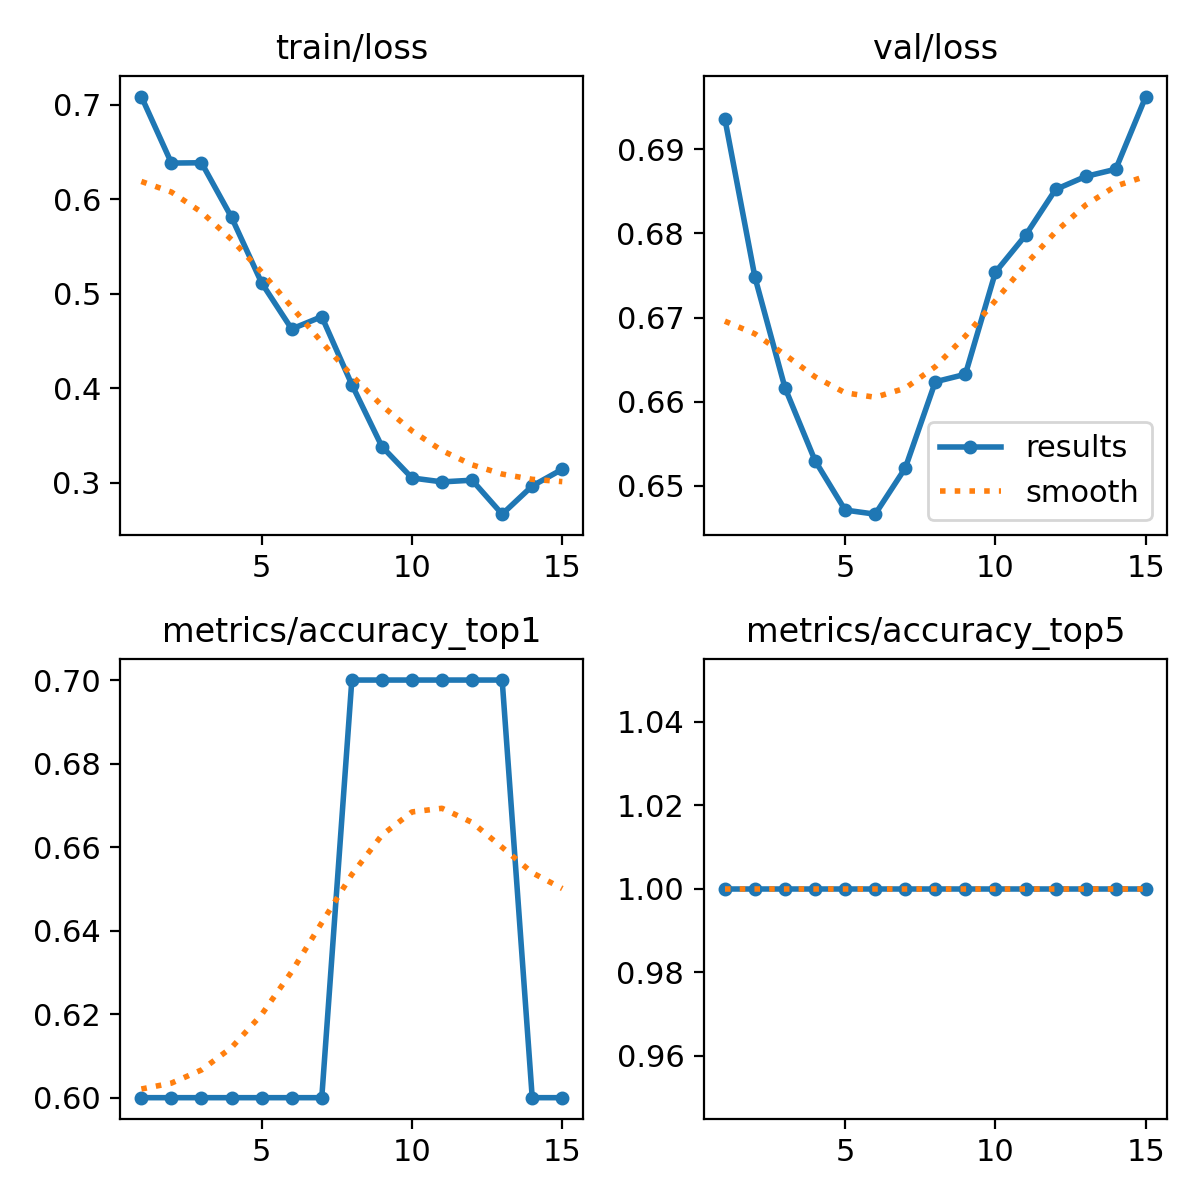

Data behind this chart, as committed beside it:
epoch, time, train/loss, metrics/accuracy_top1, metrics/accuracy_top5, val/loss, lr/pg0, lr/pg1, lr/pg2
1, 6.108, 0.7087, 0.6, 1, 0.6936, 7.14e-06, 7.14e-06, 7.14e-06
2, 10.97, 0.6383, 0.6, 1, 0.6748, 2.00063e-05, 2.00063e-05, 2.00063e-05
3, 15.92, 0.6386, 0.6, 1, 0.6616, 3.09876e-05, 3.09876e-05, 3.09876e-05
4, 20.57, 0.5808, 0.6, 1, 0.653, 4.0084e-05, 4.0084e-05, 4.0084e-05
5, 25.35, 0.5114, 0.6, 1, 0.6471, 4.72954e-05, 4.72954e-05, 4.72954e-05
6, 30.15, 0.4626, 0.6, 1, 0.6466, 5.26218e-05, 5.26218e-05, 5.26218e-05
7, 34.86, 0.4757, 0.6, 1, 0.6521, 5.60633e-05, 5.60633e-05, 5.60633e-05
8, 39.64, 0.4037, 0.7, 1, 0.6623, 5.76198e-05, 5.76198e-05, 5.76198e-05
9, 44.28, 0.3381, 0.7, 1, 0.6632, 5.72914e-05, 5.72914e-05, 5.72914e-05
10, 48.9, 0.3048, 0.7, 1, 0.6754, 5.5078e-05, 5.5078e-05, 5.5078e-05
11, 53.68, 0.3007, 0.7, 1, 0.6798, 5.09796e-05, 5.09796e-05, 5.09796e-05
12, 58.42, 0.3025, 0.7, 1, 0.6852, 4.49963e-05, 4.49963e-05, 4.49963e-05
13, 63.19, 0.2665, 0.7, 1, 0.6868, 3.7128e-05, 3.7128e-05, 3.7128e-05
14, 67.89, 0.2964, 0.6, 1, 0.6876, 2.73748e-05, 2.73748e-05, 2.73748e-05
15, 72.57, 0.3141, 0.6, 1, 0.6963, 1.57366e-05, 1.57366e-05, 1.57366e-05
